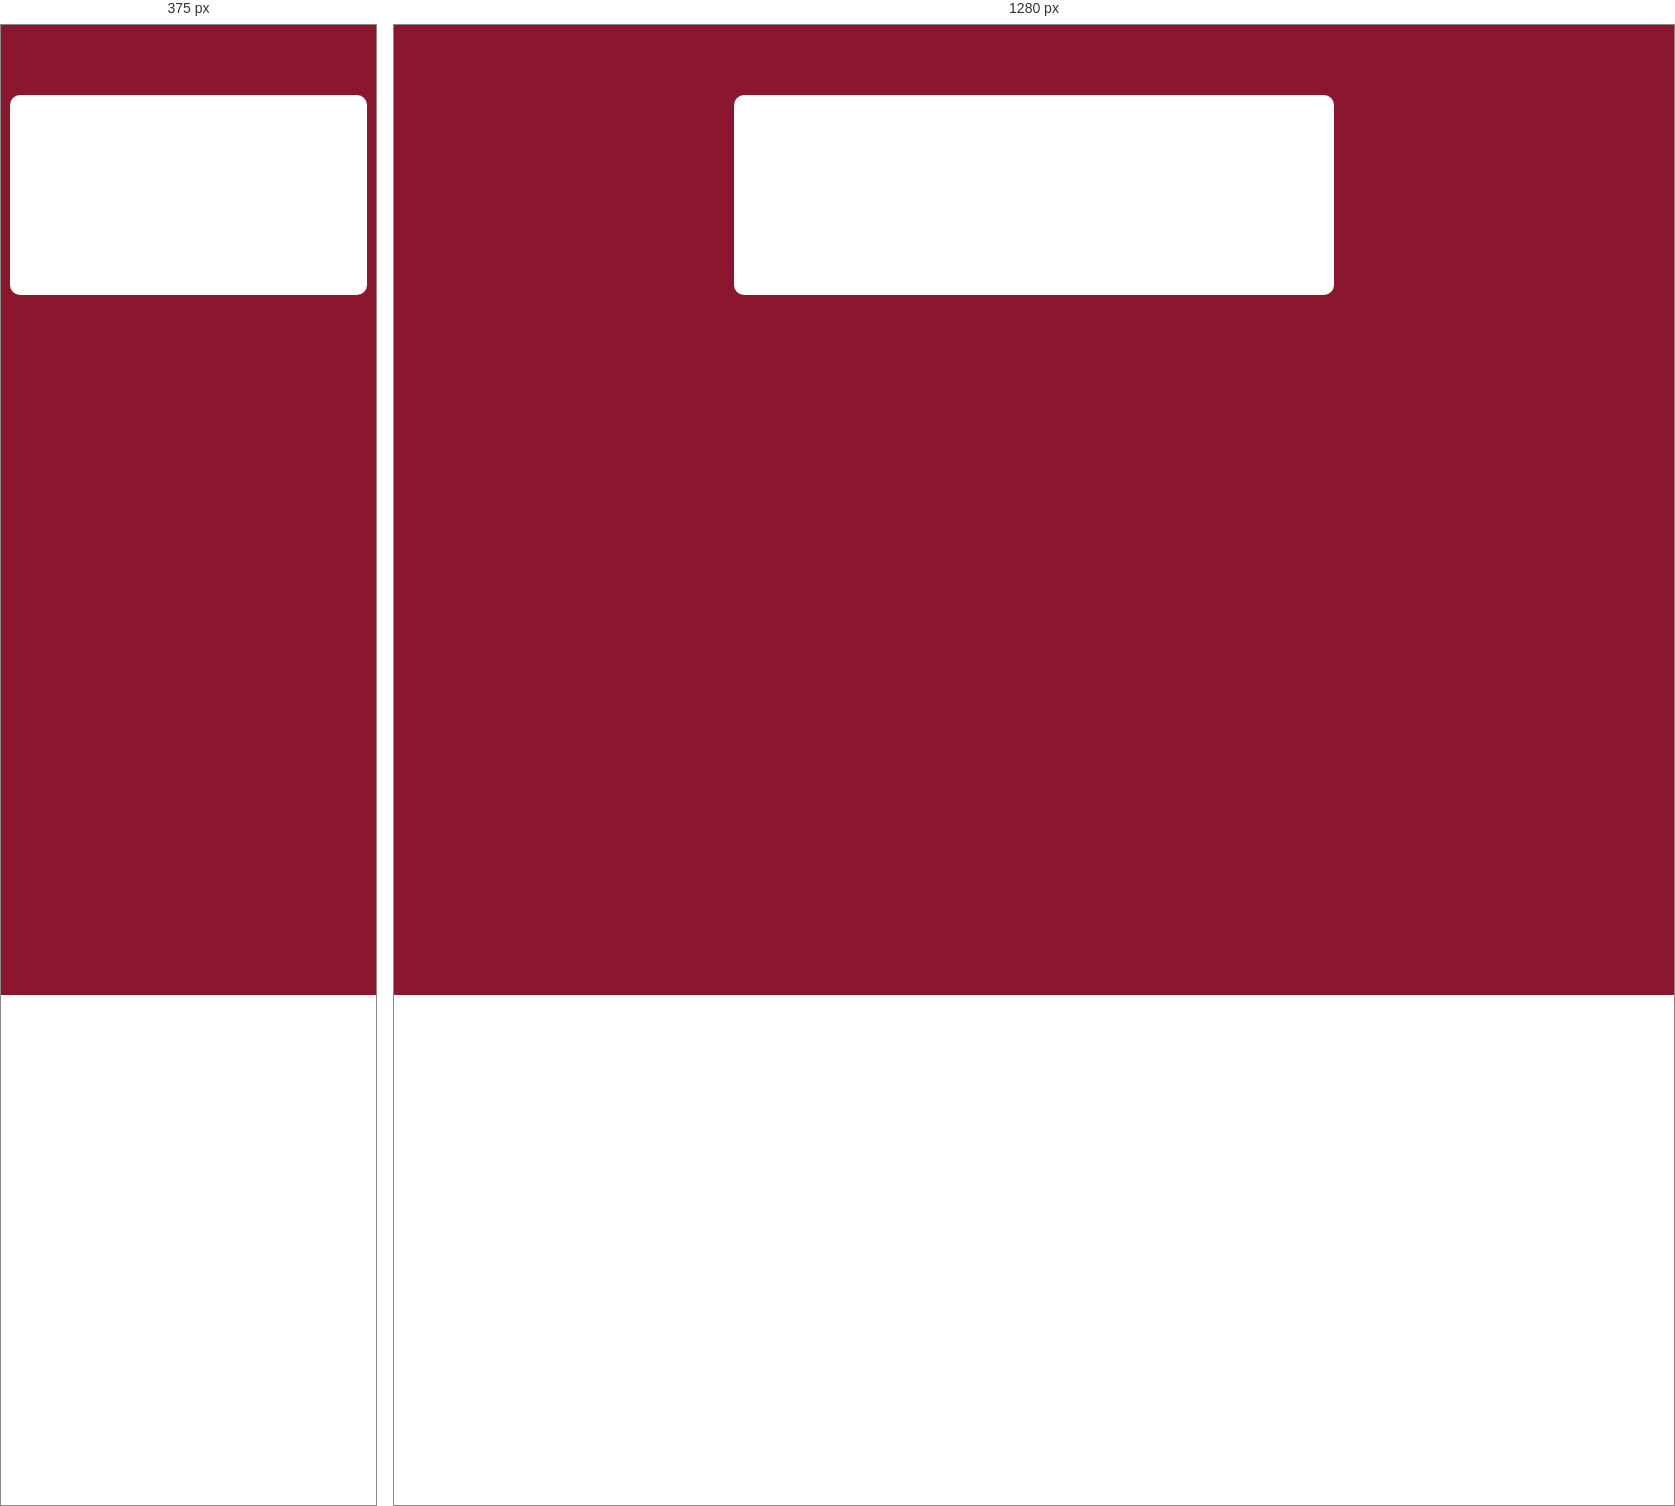
Rendered at 375 px and 1280 px, left to right.

<!-- file: index.html -->
<!DOCTYPE html>
<html lang="en">
<head>
    <meta charset="UTF-8">
    <meta name="viewport" content="width=device-width, initial-scale=1.0">
    <link rel="stylesheet" href="./style.css">
    <title>Talk app</title>
</head>
<body>
    <div class="container">
        
    </div>
    <script src="./app.js"></script>
</body>
</html>

/* @media block from style.css */
@media screen and (max-width: 995px){
    .container, .inform{
        width: 95%;
    }
}